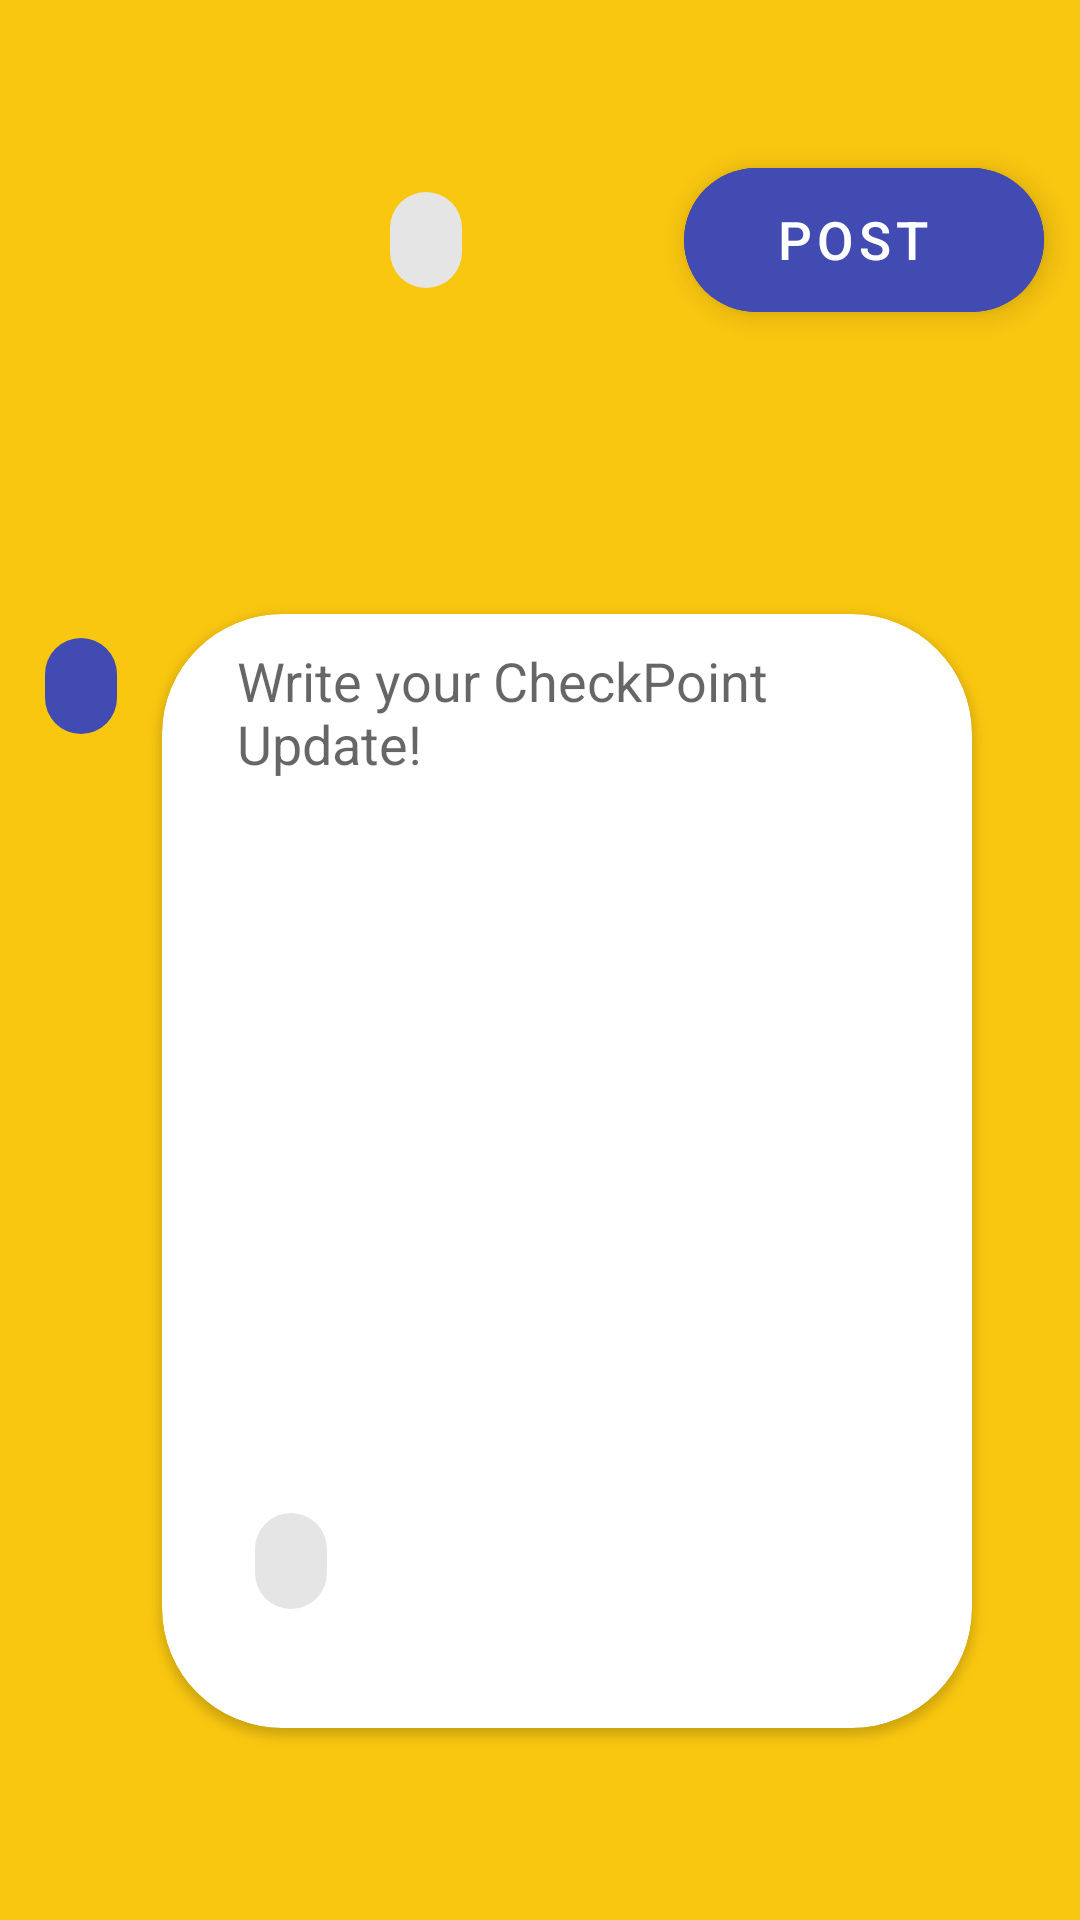

Reconstruct the res/layout file that produces this screen, plus the resources it refers to.
<!-- AndroidManifest.xml: application theme Theme.Influencer -->
<!-- res/layout/fragment_update_checkpoint__text_box.xml -->
<?xml version="1.0" encoding="utf-8"?>
<androidx.constraintlayout.widget.ConstraintLayout android:layout_width="match_parent"
    android:layout_height="match_parent"
    xmlns:app="http://schemas.android.com/apk/res-auto"
    android:background="@color/naranja_Home"
    xmlns:android="http://schemas.android.com/apk/res/android">

    <ImageView
        android:id="@+id/close"
        android:layout_width="0dp"
        android:layout_height="0dp"
        android:src="@drawable/vector_asset_close"
        app:layout_constraintWidth_percent="0.16"
        app:layout_constraintHeight_percent="0.12"
        app:layout_constraintBottom_toTopOf="@id/guideline1"
        app:layout_constraintTop_toTopOf="parent"
        app:layout_constraintStart_toStartOf="parent"
        app:layout_constraintEnd_toStartOf="@id/guideline3"
        />

    <com.google.android.material.chip.Chip
        android:id="@+id/chip_selected_category"
        android:layout_width="wrap_content"
        android:layout_height="wrap_content"
        app:layout_constraintStart_toEndOf="@id/close"
        app:layout_constraintEnd_toStartOf="@id/postButton"
        app:layout_constraintTop_toTopOf="parent"
        app:layout_constraintBottom_toBottomOf= "@+id/guideline1"
        android:textStyle="bold"
        android:clickable="false"
        android:focusable="false"
        />

    <com.google.android.material.floatingactionbutton.ExtendedFloatingActionButton
        android:id="@+id/postButton"
        android:layout_width="wrap_content"
        android:layout_height="wrap_content"
        android:backgroundTint="@color/azul_bar"
        android:text="@string/Post"
        android:textColor="@color/white"
        android:autoSizeTextType="uniform"
        android:textAlignment="center"
        app:layout_constraintEnd_toEndOf="parent"
        app:layout_constraintStart_toEndOf="@id/guideline2"
        app:layout_constraintBottom_toTopOf="@id/guideline1"
        app:layout_constraintTop_toTopOf="parent"
        />

    <com.google.android.material.chip.Chip
        android:id="@+id/chip_number_update"
        android:layout_width="wrap_content"
        android:layout_height="wrap_content"
        app:layout_constraintStart_toStartOf="parent"
        app:layout_constraintEnd_toStartOf="@+id/cardview"
        app:layout_constraintTop_toBottomOf="@id/guideline4"
        android:textStyle="bold"
        android:textColor="@color/white"
        app:chipBackgroundColor="@color/azul_bar"
        android:clickable="false"
        android:focusable="false"
        />

    <androidx.cardview.widget.CardView
        android:id="@+id/cardview"
        android:layout_width="0dp"
        android:layout_height="0dp"
        app:layout_constraintTop_toBottomOf="@id/guideline4"
        app:layout_constraintBottom_toTopOf="@id/guideline5"
        app:layout_constraintStart_toEndOf="@id/guideline3"
        app:layout_constraintEnd_toStartOf="@id/guideline6"
        app:cardCornerRadius="40dp"
        >

        <androidx.constraintlayout.widget.ConstraintLayout
            android:layout_width="match_parent"
            android:layout_height="match_parent">

            <EditText
                android:id="@+id/updateTextInput"
                android:layout_width="0dp"
                android:layout_height="0dp"
                android:inputType="textMultiLine"
                android:gravity="top|start"
                android:paddingStart="25dp"
                android:paddingEnd="25dp"
                android:layout_marginTop="10dp"
                android:background="@null"
                android:hint="@string/hint_checkpoint_update"
                app:layout_constraintEnd_toEndOf="parent"
                app:layout_constraintStart_toStartOf="parent"
                app:layout_constraintTop_toTopOf="parent"
                app:layout_constraintBottom_toBottomOf="@id/guidelineInsideCardView4"
                />

            <com.google.android.material.chip.Chip
                android:id="@+id/remainingCharsChip"
                android:layout_width="wrap_content"
                android:layout_height="wrap_content"
                app:layout_constraintTop_toBottomOf="@id/guidelineInsideCardView"
               app:layout_constraintStart_toEndOf="@id/guidelineInsideCardView2"
                app:layout_constraintBottom_toTopOf="@id/guidelineInsideCardView3"
                android:textStyle="bold"
                android:clickable="false"
                android:focusable="false"
                />

            <androidx.constraintlayout.widget.Guideline
                android:id="@+id/guidelineInsideCardView"
                android:layout_width="wrap_content"
                android:layout_height="wrap_content"
                android:orientation="horizontal"
                app:layout_constraintGuide_percent="0.8" />

            <androidx.constraintlayout.widget.Guideline
                android:id="@+id/guidelineInsideCardView2"
                android:layout_width="wrap_content"
                android:layout_height="wrap_content"
                android:orientation="vertical"
                app:layout_constraintGuide_percent="0.07" />

            <androidx.constraintlayout.widget.Guideline
                android:id="@+id/guidelineInsideCardView3"
                android:layout_width="wrap_content"
                android:layout_height="wrap_content"
                android:orientation="horizontal"
                app:layout_constraintGuide_percent="0.9" />

            <androidx.constraintlayout.widget.Guideline
                android:id="@+id/guidelineInsideCardView4"
                android:layout_width="wrap_content"
                android:layout_height="wrap_content"
                android:orientation="horizontal"
                app:layout_constraintGuide_percent="0.7" />

        </androidx.constraintlayout.widget.ConstraintLayout>

    </androidx.cardview.widget.CardView>

    <androidx.constraintlayout.widget.Guideline
        android:id="@+id/guideline1"
        android:layout_width="wrap_content"
        android:layout_height="wrap_content"
        android:orientation="horizontal"
        app:layout_constraintGuide_percent="0.25" />

    <androidx.constraintlayout.widget.Guideline
        android:id="@+id/guideline2"
        android:layout_width="wrap_content"
        android:layout_height="wrap_content"
        android:orientation="vertical"
        app:layout_constraintGuide_percent="0.6" />

    <androidx.constraintlayout.widget.Guideline
        android:id="@+id/guideline3"
        android:layout_width="wrap_content"
        android:layout_height="wrap_content"
        android:orientation="vertical"
        app:layout_constraintGuide_percent="0.15" />

    <androidx.constraintlayout.widget.Guideline
        android:id="@+id/guideline4"
        android:layout_width="wrap_content"
        android:layout_height="wrap_content"
        android:orientation="horizontal"
        app:layout_constraintGuide_percent="0.32" />

    <androidx.constraintlayout.widget.Guideline
        android:id="@+id/guideline5"
        android:layout_width="wrap_content"
        android:layout_height="wrap_content"
        android:orientation="horizontal"
        app:layout_constraintGuide_percent="0.9" />

    <androidx.constraintlayout.widget.Guideline
        android:id="@+id/guideline6"
        android:layout_width="wrap_content"
        android:layout_height="wrap_content"
        android:orientation="vertical"
        app:layout_constraintGuide_percent="0.9" />

</androidx.constraintlayout.widget.ConstraintLayout>
<!-- resources referenced by this layout -->
<resources>
  <color name="azul_bar">#414BB2</color>
  <color name="naranja_Home">#FAC710</color>
  <color name="white">#FFFFFFFF</color>
  <string name="Post">Post</string>
  <string name="hint_checkpoint_update">Write your CheckPoint Update!</string>
      //Checkpoint profile info
  <style name="Theme.Influencer" parent="Theme.MaterialComponents.Light.NoActionBar">
          
          <item name="colorPrimary">@color/purple_500</item>
          <item name="colorPrimaryVariant">@color/purple_700</item>
          <item name="colorOnPrimary">@color/white</item>
          
          <item name="colorSecondary">@color/teal_200</item>
          <item name="colorSecondaryVariant">@color/teal_700</item>
          <item name="colorOnSecondary">@color/black</item>
          
          <item name="android:statusBarColor">@color/azul_bar</item>
          
      </style>
      //para el splash
  <color name="purple_500">#FF6200EE</color>
  <color name="purple_700">#FF3700B3</color>
  <color name="teal_200">#FF03DAC5</color>
  <color name="teal_700">#FF018786</color>
  <color name="black">#FF000000</color>
</resources>
